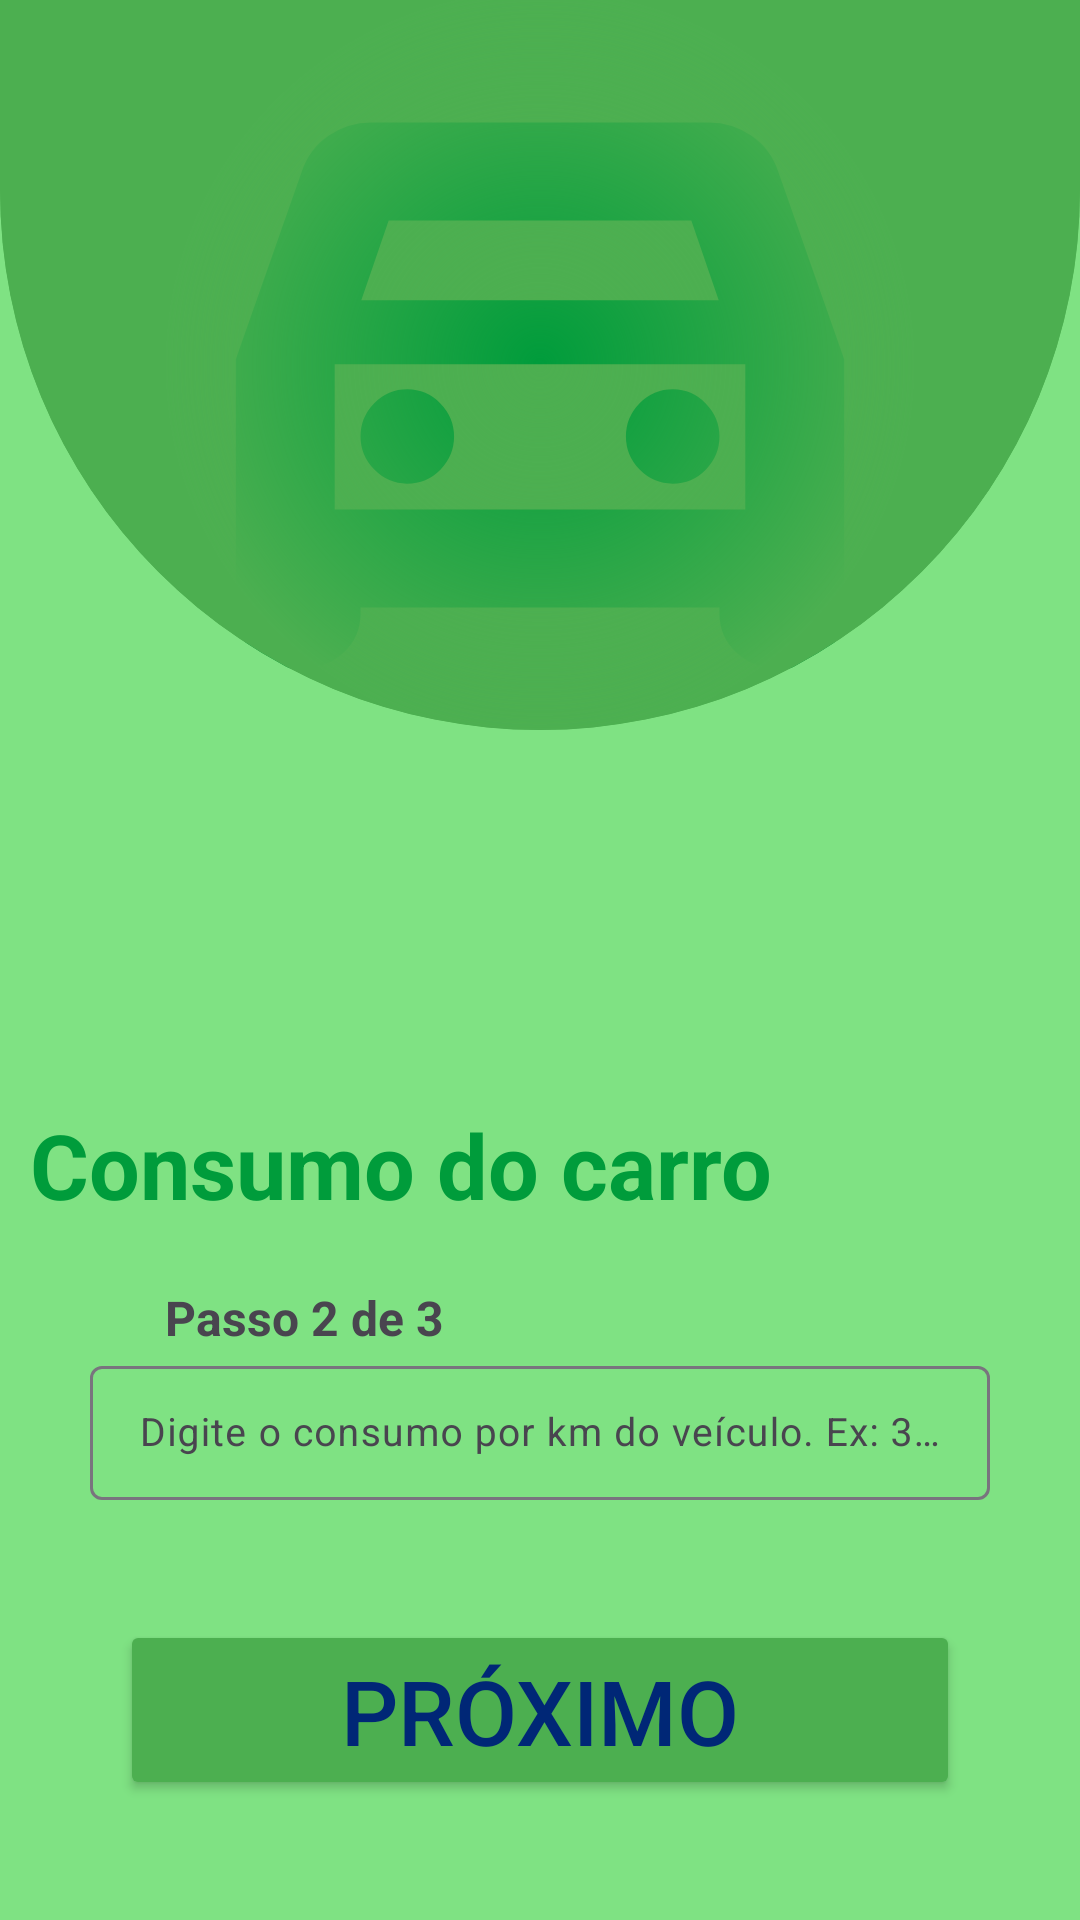

Reconstruct the res/layout file that produces this screen, plus the resources it refers to.
<!-- AndroidManifest.xml: application theme Theme.Des1_Fuel_Calculation -->
<!-- res/layout/act_consumo.xml -->
<?xml version="1.0" encoding="utf-8"?>
<androidx.constraintlayout.widget.ConstraintLayout xmlns:android="http://schemas.android.com/apk/res/android"
    xmlns:app="http://schemas.android.com/apk/res-auto"
    xmlns:tools="http://schemas.android.com/tools"
    android:id="@+id/main"
    android:layout_width="match_parent"
    android:layout_height="match_parent"
    android:background="@color/colorThemeBackground2"
    android:weightSum="100"
    tools:context=".MainActivity">

    <androidx.constraintlayout.widget.ConstraintLayout
        android:id="@+id/linearLayout"
        android:layout_width="match_parent"
        android:layout_height="0dp"
        android:background="@drawable/bordas_arredondadas"
        android:clipToOutline="true"
        app:layout_constraintBottom_toTopOf="@id/constraint_2"
        app:layout_constraintEnd_toEndOf="parent"
        app:layout_constraintHeight_percent="0.38"
        app:layout_constraintStart_toStartOf="parent"
        app:layout_constraintTop_toTopOf="parent">

        <androidx.constraintlayout.widget.ConstraintLayout
            android:layout_width="match_parent"
            android:layout_height="0dp"
            android:layout_marginStart="0dp"
            app:layout_constraintBottom_toBottomOf="parent"
            app:layout_constraintEnd_toEndOf="parent"
            app:layout_constraintStart_toStartOf="parent"
            app:layout_constraintTop_toTopOf="parent">

            <ImageView
                android:id="@+id/icone1"
                android:layout_width="match_parent"
                android:layout_height="0dp"
                android:scaleType="fitCenter"
                android:src="@drawable/carro"
                app:layout_constraintBottom_toBottomOf="parent"
                app:layout_constraintEnd_toEndOf="parent"
                app:layout_constraintStart_toStartOf="parent"
                app:layout_constraintTop_toTopOf="parent" />

            <View
                android:layout_width="match_parent"
                android:layout_height="0dp"
                android:background="@drawable/gradient_screen1"
                app:layout_constraintBottom_toBottomOf="parent"
                app:layout_constraintEnd_toEndOf="parent"
                app:layout_constraintStart_toStartOf="parent"
                app:layout_constraintTop_toTopOf="parent" />

        </androidx.constraintlayout.widget.ConstraintLayout>
    </androidx.constraintlayout.widget.ConstraintLayout>

    <androidx.constraintlayout.widget.ConstraintLayout
        android:id="@+id/constraint_2"
        android:layout_width="match_parent"
        android:layout_height="0dp"
        app:layout_constraintBottom_toTopOf="@id/butao"
        app:layout_constraintEnd_toEndOf="parent"
        app:layout_constraintStart_toStartOf="parent"
        app:layout_constraintTop_toBottomOf="@id/linearLayout">
        
        <TextView
            android:id="@+id/Titulo"
            android:layout_width="match_parent"
            android:layout_height="0dp"
            android:layout_marginStart="10dp"
            android:layout_marginTop="30dp"
            android:gravity="bottom"
            android:text="Consumo do carro"
            android:textAlignment="left"
            android:textColor="@color/colorPrimary"
            android:textSize="30sp"
            android:textStyle="bold"
            app:flow_verticalAlign="bottom"
            app:layout_constraintBottom_toTopOf="@id/textView"
            app:layout_constraintEnd_toEndOf="parent"
            app:layout_constraintStart_toStartOf="parent"
            app:layout_constraintTop_toTopOf="parent" />

        <TextView
            android:id="@+id/textView"
            android:layout_width="match_parent"
            android:layout_height="wrap_content"
            android:layout_marginStart="55dp"
            android:layout_marginTop="20dp"
            android:gravity="bottom"
            android:text="Passo 2 de 3"
            android:textAlignment="left"
            android:textColor="@color/colorTextAlarm"
            android:textSize="16sp"
            android:textStyle="bold"
            app:layout_constraintBottom_toTopOf="@id/innputbox"
            app:layout_constraintEnd_toEndOf="parent"
            app:layout_constraintStart_toStartOf="parent"
            app:layout_constraintTop_toBottomOf="@+id/Titulo" />

        <com.google.android.material.textfield.TextInputLayout
            android:id="@+id/innputbox"
            android:layout_width="match_parent"
            android:layout_height="50dp"
            android:layout_marginStart="30dp"
            android:layout_marginEnd="30dp"
            android:background="@drawable/bdas_redondas_bgnd"
            app:layout_constraintBottom_toBottomOf="parent"
            app:layout_constraintEnd_toEndOf="parent"
            app:layout_constraintStart_toStartOf="parent"
            app:layout_constraintTop_toBottomOf="@id/textView"
            tools:layout_editor_absoluteX="165dp"
            tools:layout_editor_absoluteY="214dp">

            <com.google.android.material.textfield.TextInputEditText
                android:layout_width="match_parent"
                android:layout_height="match_parent"
                android:gravity="center"
                android:hint="Digite o consumo por km do veículo. Ex: 3 km/L"
                android:inputType="numberDecimal"
                android:textSize="13sp" />
        </com.google.android.material.textfield.TextInputLayout>


    </androidx.constraintlayout.widget.ConstraintLayout>

    <Button
        android:id="@+id/butao"
        android:layout_width="match_parent"
        android:layout_height="60dp"
        android:layout_margin="40dp"
        android:backgroundTint="@color/colorThemeBackground"
        android:text="Próximo"
        android:textColor="@color/colorPrimaryDark"
        android:textSize="30sp"
        app:layout_constraintBottom_toBottomOf="parent"
        app:layout_constraintEnd_toEndOf="parent"
        app:layout_constraintStart_toStartOf="parent"
        app:layout_constraintTop_toBottomOf="@id/constraint_2" />
</androidx.constraintlayout.widget.ConstraintLayout>
<!-- resources referenced by this layout -->
<resources>
  <color name="colorPrimary">#009C3B</color>
  <color name="colorPrimaryDark">#002776</color>
  <color name="colorThemeBackground">#4CAF50</color>
  <color name="colorThemeBackground2">#7fe283</color>
  <!-- drawable bdas_redondas_bgnd (drawable) -->
  <?xml version="1.0" encoding="utf-8"?>
  <shape xmlns:android="http://schemas.android.com/apk/res/android">
      <solid android:color="@color/colorThemeBackground3" /> 
      <corners android:radius="90dp" /> 
  </shape>
  <!-- drawable bordas_arredondadas (drawable) -->
  <?xml version="1.0" encoding="utf-8"?>
  <shape xmlns:android="http://schemas.android.com/apk/res/android">
      <solid android:color="@color/colorThemeBackground"/> 
      <corners
          android:bottomRightRadius="500dp"
          android:bottomLeftRadius="500dp"/>
      
  </shape>
  <!-- drawable carro (drawable) -->
  <vector xmlns:android="http://schemas.android.com/apk/res/android"
      android:width="24dp"
      android:height="24dp"
      android:viewportWidth="960"
      android:viewportHeight="960">
    <path
        android:fillColor="@color/colorPrimary"
        android:pathData="M244,799v8q0,30.6 -22.5,51.3Q199,879 166.7,879h-10.9Q125,879 102.5,856.71 80,834.42 80,804v-331.43L167,225q9.64,-28.8 34.86,-46.4Q227.08,161 258,161h444q30.92,0 56.14,17.6Q783.36,196.2 793,225l87,247.57L880,804q0,30.42 -22.5,52.71Q835,879 804.19,879h-10.9Q761,879 738.5,858.3T716,807v-8L244,799ZM245,395h470l-36,-105L281,290l-36,105ZM210,479v191,-191ZM305,636q26,0 44,-18.38 18,-18.38 18,-43.5Q367,549 349,530.5 331,512 305.5,512T262,530.38q-18,18.38 -18,43.5Q244,599 262.13,617.5 280.25,636 305,636ZM654.5,636q25.5,0 43.5,-18.38 18,-18.38 18,-43.5Q716,549 697.88,530.5 679.75,512 655,512q-26,0 -44,18.38 -18,18.38 -18,43.5Q593,599 611,617.5q18,18.5 43.5,18.5ZM210,670h540v-191L210,479v191Z"/>
  </vector>
  <!-- drawable gradient_screen1 (drawable) -->
  <?xml version="1.0" encoding="utf-8"?>
  <shape xmlns:android="http://schemas.android.com/apk/res/android">
      <gradient
          android:centerX="50%"
          android:centerY="50%"
          android:endColor="@color/colorThemeBackground"
          android:gradientRadius="125dp"
          android:startColor="@android:color/transparent"
          android:type="radial" />
  </shape>
  
  
  <style name="Theme.Des1_Fuel_Calculation" parent="Base.Theme.Des1_Fuel_Calculation" />
  <style name="Base.Theme.Des1_Fuel_Calculation" parent="Theme.Material3.DayNight.NoActionBar">
          
          
      </style>
</resources>
